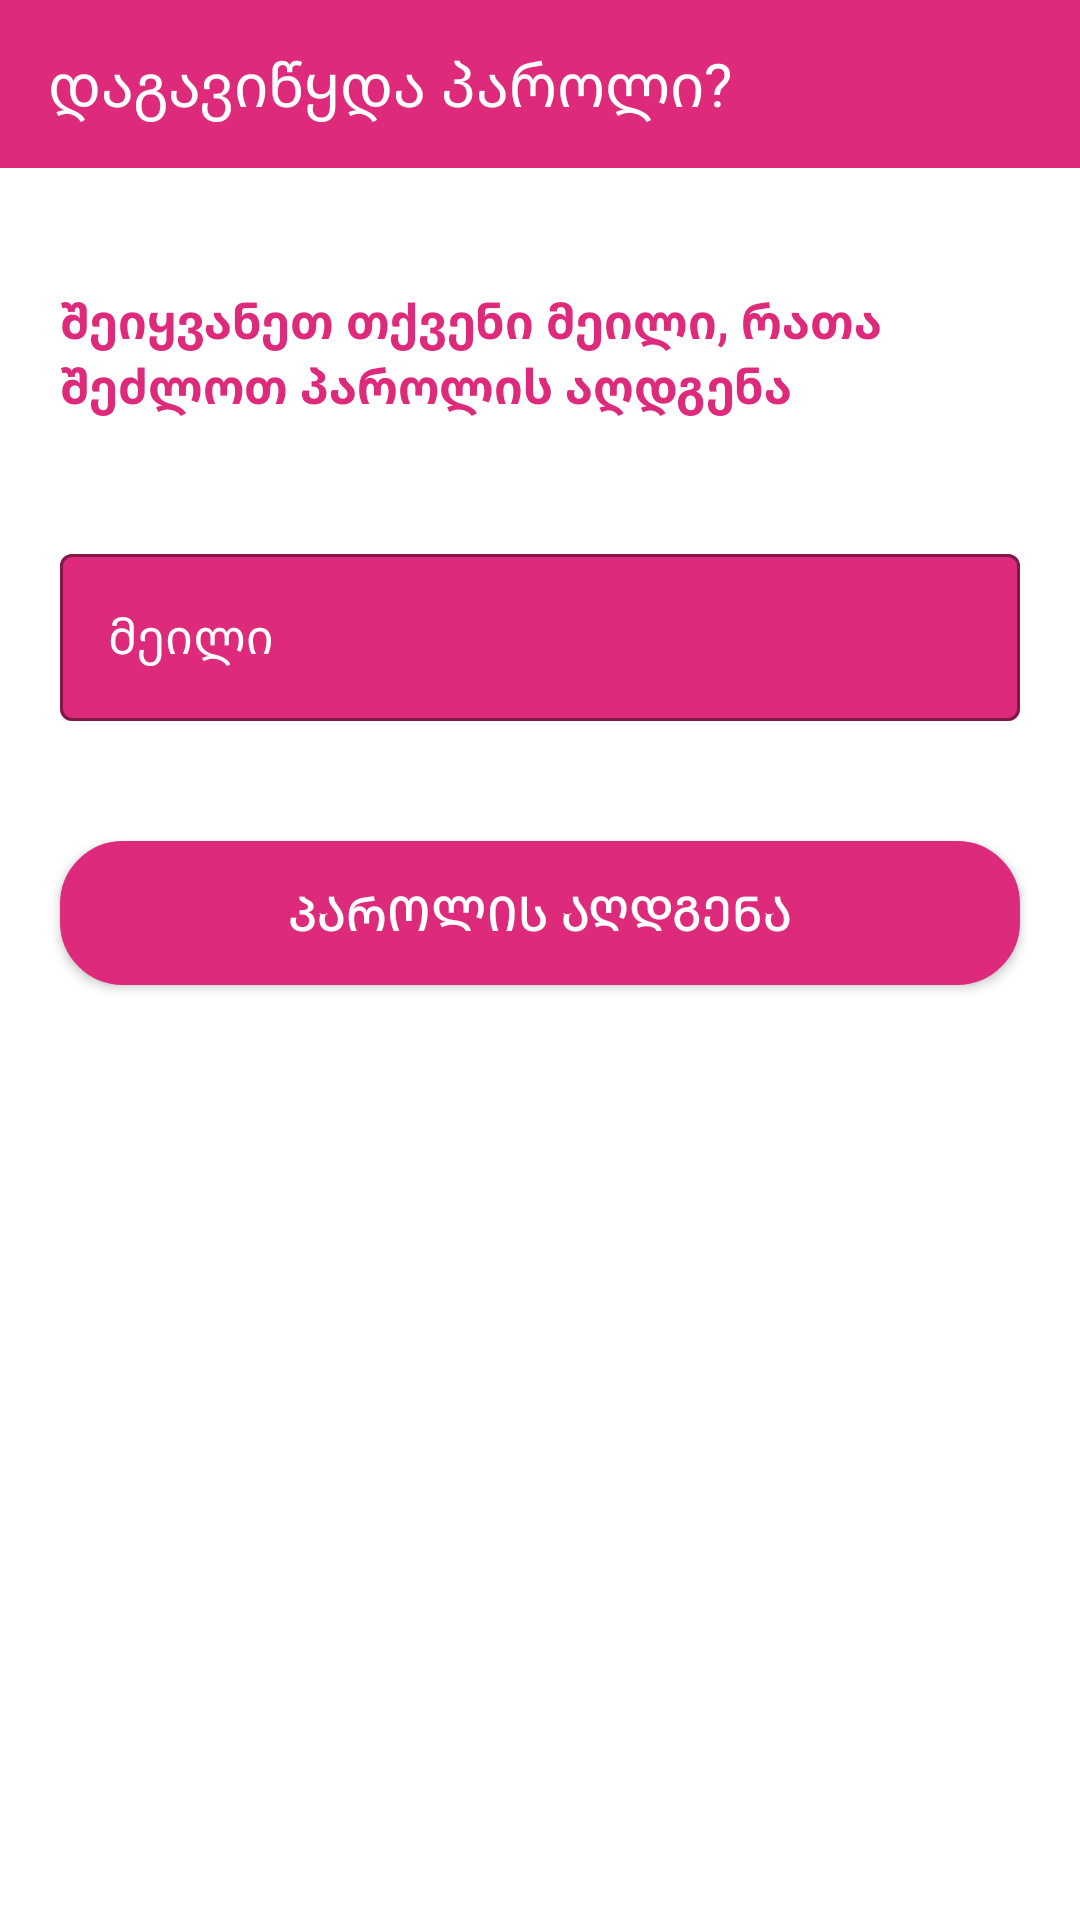

Android layout source for this screen:
<!-- AndroidManifest.xml: activity theme Theme.Selfie.noActionBar -->
<!-- res/layout/activity_forgot_password.xml -->
<?xml version="1.0" encoding="utf-8"?>
<androidx.constraintlayout.widget.ConstraintLayout xmlns:android="http://schemas.android.com/apk/res/android"
    xmlns:app="http://schemas.android.com/apk/res-auto"
    xmlns:tools="http://schemas.android.com/tools"
    android:layout_width="match_parent"
    android:layout_height="match_parent"
    tools:context=".ui.ForgotPasswordActivity">

    <androidx.appcompat.widget.Toolbar
        android:id="@+id/toolbar_forgot"
        android:layout_width="match_parent"
        android:layout_height="?attr/actionBarSize"
        android:background="@color/background"
        app:title=" "
        tools:ignore="MissingConstraints">

        <TextView
            android:layout_width="match_parent"
            android:layout_height="wrap_content"
            android:text="დაგავიწყდა პაროლი?"
            android:textColor="@color/white"
            android:textSize="@dimen/big_text"
            />


    </androidx.appcompat.widget.Toolbar>

    <com.google.android.material.textfield.TextInputLayout
        android:id="@+id/forgot_one"
        android:layout_width="match_parent"
        android:layout_height="wrap_content"
        style="@style/Widget.MaterialComponents.TextInputLayout.OutlinedBox"
        app:layout_constraintStart_toStartOf="parent"
        app:layout_constraintEnd_toEndOf="parent"
        app:layout_constraintTop_toBottomOf="@id/forgoot"
        android:layout_marginStart="@dimen/margin_start"
        android:layout_marginEnd="@dimen/margin_end"
        app:boxBackgroundColor="@color/background"
        app:boxStrokeColor="@color/background"
        app:hintTextColor="@color/white"
        android:textColorHint="@color/white"
        app:cursorColor="@color/white"
        android:layout_marginTop="@dimen/margin_top_big"
        >

        <EditText
            android:id="@+id/forgot_email"
            android:layout_width="match_parent"
            android:layout_height="wrap_content"
            android:textSize="@dimen/small_text"
            android:textColor="@color/white"
            android:hint="მეილი"
            android:textColorHint="@color/white"
            android:inputType="textCapWords"
            />


    </com.google.android.material.textfield.TextInputLayout>


    <TextView
        android:id="@+id/forgoot"
        android:layout_width="match_parent"
        android:layout_height="wrap_content"
        android:text="შეიყვანეთ თქვენი მეილი, რათა შეძლოთ პაროლის აღდგენა"
        android:layout_marginStart="@dimen/margin_start"
        android:layout_marginEnd="@dimen/margin_end"
        android:layout_gravity="center"
        android:layout_marginTop="@dimen/margin_top_big"
        android:textStyle="bold"
        app:layout_constraintStart_toStartOf="parent"
        app:layout_constraintEnd_toEndOf="parent"
        app:layout_constraintTop_toBottomOf="@id/toolbar_forgot"
        android:textSize="@dimen/small_text"
        android:textColor="@color/background"
        />


    <android.widget.Button
        android:id="@+id/forgot_button"
        android:layout_width="match_parent"
        android:layout_height="wrap_content"
        app:layout_constraintTop_toBottomOf="@id/forgot_one"
        app:layout_constraintStart_toStartOf="parent"
        app:layout_constraintEnd_toEndOf="parent"
        android:layout_marginStart="@dimen/margin_start"
        android:layout_marginEnd="@dimen/margin_end"
        android:background="@drawable/button"
        android:layout_marginBottom="@dimen/margin_top_big"
        android:layout_marginTop="@dimen/margin_top_big"
        android:text="პაროლის აღდგენა"
        android:textSize="@dimen/small_text"
        android:textColor="@color/white"

        />


</androidx.constraintlayout.widget.ConstraintLayout>
<!-- resources referenced by this layout -->
<resources>
  <color name="background">#DD2A7B</color>
  <color name="white">#FFFFFFFF</color>
  <dimen name="big_text">20sp</dimen>
  <dimen name="margin_end">20dp</dimen>
  <dimen name="margin_start">20dp</dimen>
  <dimen name="margin_top_big">40dp</dimen>
  <dimen name="small_text">16sp</dimen>
  <!-- drawable button (drawable) -->
  <?xml version="1.0" encoding="utf-8"?>
  <ripple  xmlns:android="http://schemas.android.com/apk/res/android"
      android:color="@color/white">
  
      <item>
          <shape android:shape="rectangle">
  
  
  
              <solid android:color="@color/background"/>
  
              <stroke android:color="@color/background" android:width="2dp"/>
  
  
  
              <corners android:radius="20dp"/>
  
          </shape>
      </item>
  </ripple>
  <style name="Theme.Selfie.noActionBar">
  
          <item name="windowActionBar">false</item>
          <item name="windowNoTitle">true</item>
          <item name="android:navigationBarColor">@color/background</item>
  
  
  
      </style>
</resources>
